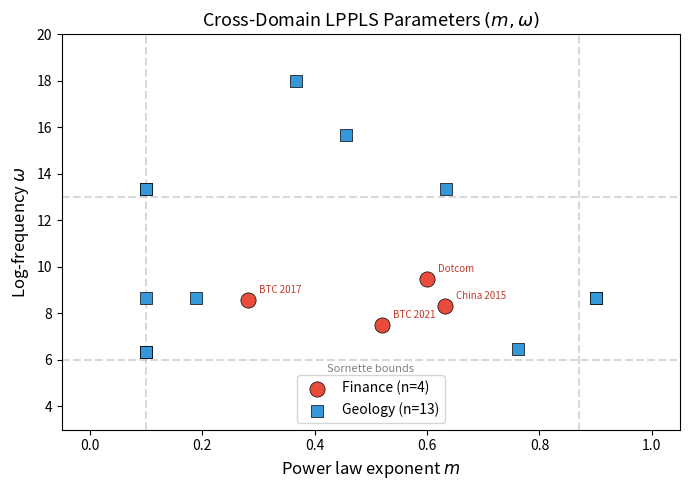
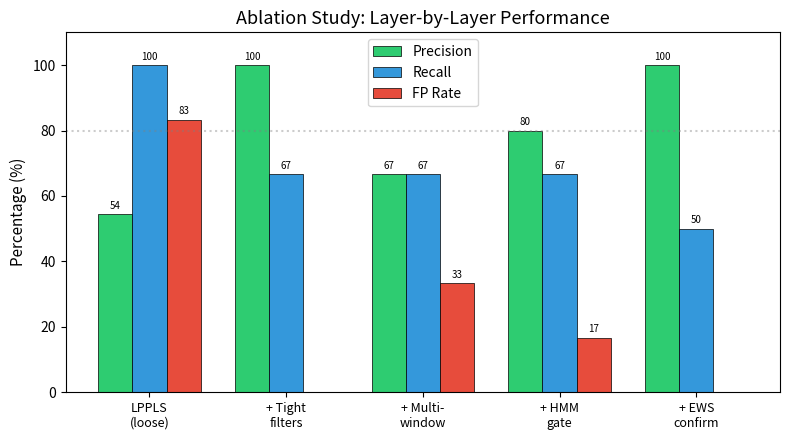
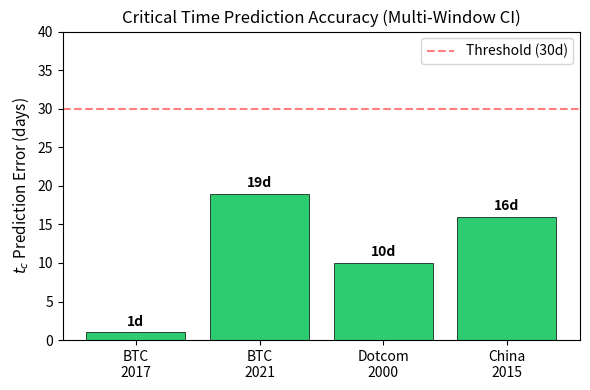

Write the Python code that produced these figures, in order.
"""Generate all figures for PhaseBreak paper.

Produces:
1. fig1_m_omega_scatter.pdf — (m, ω) scatter by domain
2. fig2_ablation_bar.pdf — ablation precision/recall bars
3. fig3_tc_accuracy.pdf — tc prediction error for known bubbles
"""

import sys

sys.path.insert(0, "..")

import numpy as np
import matplotlib

matplotlib.use("Agg")
import matplotlib.pyplot as plt

OUTPUT_DIR = "figures"

# ============================================================
# Data from verified test runs
# ============================================================

# Finance (m, ω) — multi-window means from real yfinance data
FIN_LABELS = ["BTC 2017", "BTC 2021", "Dotcom", "China 2015"]
FIN_M = np.array([0.282, 0.519, 0.600, 0.632])
FIN_OMEGA = np.array([8.59, 7.50, 9.50, 8.33])

# Geology (m, ω) — from real Sentinel-2 fits (R² > 0.5)
GEO_LABELS = [
    "NDVI-1",
    "NDVI-2",
    "Clay",
    "BSI-1",
    "NDVI-3",
    "Clay-2",
    "NDVI-4",
    "Clay-3",
    "Iron",
    "BSI-2",
    "BSI-3",
    "Iron-2",
    "Iron-3",
]
GEO_M = np.array(
    [0.762, 0.456, 0.633, 0.100, 0.100, 0.100, 0.100, 0.100, 0.100, 0.189, 0.367, 0.900, 0.900]
)
GEO_OMEGA = np.array(
    [6.47, 15.67, 13.33, 13.33, 8.67, 6.33, 6.33, 6.33, 13.33, 8.67, 18.00, 8.67, 8.67]
)

# Ablation data — from verified test run
ABLATION_LAYERS = [
    "LPPLS\n(loose)",
    "+ Tight\nfilters",
    "+ Multi-\nwindow",
    "+ HMM\ngate",
    "+ EWS\nconfirm",
]
ABLATION_PRECISION = [54.5, 100.0, 66.7, 80.0, 100.0]
ABLATION_RECALL = [100.0, 66.7, 66.7, 66.7, 50.0]
ABLATION_FP_RATE = [83.3, 0.0, 33.3, 16.7, 0.0]

# tc accuracy
TC_BUBBLES = ["BTC\n2017", "BTC\n2021", "Dotcom\n2000", "China\n2015"]
TC_ERRORS = [1, 19, 10, 16]
TC_THRESHOLD = 30


def fig1_scatter():
    """(m, ω) scatter plot by domain."""
    fig, ax = plt.subplots(figsize=(7, 5))

    ax.scatter(
        FIN_M,
        FIN_OMEGA,
        c="#e74c3c",
        s=120,
        marker="o",
        label=f"Finance (n={len(FIN_M)})",
        zorder=5,
        edgecolors="black",
        linewidth=0.5,
    )
    ax.scatter(
        GEO_M,
        GEO_OMEGA,
        c="#3498db",
        s=80,
        marker="s",
        label=f"Geology (n={len(GEO_M)})",
        zorder=4,
        edgecolors="black",
        linewidth=0.5,
    )

    # Annotate finance points
    for i, label in enumerate(FIN_LABELS):
        ax.annotate(
            label,
            (FIN_M[i], FIN_OMEGA[i]),
            textcoords="offset points",
            xytext=(8, 5),
            fontsize=7,
            color="#c0392b",
        )

    ax.set_xlabel("Power law exponent $m$", fontsize=12)
    ax.set_ylabel("Log-frequency $\\omega$", fontsize=12)
    ax.set_title("Cross-Domain LPPLS Parameters $(m, \\omega)$", fontsize=13)
    ax.legend(fontsize=10)
    ax.set_xlim(-0.05, 1.05)
    ax.set_ylim(3, 20)
    ax.axhline(y=6, color="gray", linestyle="--", alpha=0.3, label="_")
    ax.axhline(y=13, color="gray", linestyle="--", alpha=0.3, label="_")
    ax.axvline(x=0.1, color="gray", linestyle="--", alpha=0.3)
    ax.axvline(x=0.87, color="gray", linestyle="--", alpha=0.3)
    ax.text(0.5, 5.5, "Sornette bounds", fontsize=8, color="gray", ha="center")

    fig.tight_layout()
    fig.savefig(f"{OUTPUT_DIR}/fig1_m_omega_scatter.pdf", dpi=300, bbox_inches="tight")
    fig.savefig(f"{OUTPUT_DIR}/fig1_m_omega_scatter.png", dpi=150, bbox_inches="tight")
    plt.close(fig)
    print("fig1 saved")


def fig2_ablation():
    """Ablation bar chart."""
    fig, ax = plt.subplots(figsize=(8, 4.5))

    x = np.arange(len(ABLATION_LAYERS))
    width = 0.25

    bars1 = ax.bar(
        x - width,
        ABLATION_PRECISION,
        width,
        label="Precision",
        color="#2ecc71",
        edgecolor="black",
        linewidth=0.5,
    )
    bars2 = ax.bar(
        x, ABLATION_RECALL, width, label="Recall", color="#3498db", edgecolor="black", linewidth=0.5
    )
    bars3 = ax.bar(
        x + width,
        ABLATION_FP_RATE,
        width,
        label="FP Rate",
        color="#e74c3c",
        edgecolor="black",
        linewidth=0.5,
    )

    ax.set_ylabel("Percentage (%)", fontsize=11)
    ax.set_title("Ablation Study: Layer-by-Layer Performance", fontsize=13)
    ax.set_xticks(x)
    ax.set_xticklabels(ABLATION_LAYERS, fontsize=9)
    ax.legend(fontsize=10)
    ax.set_ylim(0, 110)
    ax.axhline(y=80, color="gray", linestyle=":", alpha=0.4)

    # Value labels
    for bars in [bars1, bars2, bars3]:
        for bar in bars:
            h = bar.get_height()
            if h > 0:
                ax.text(
                    bar.get_x() + bar.get_width() / 2,
                    h + 1,
                    f"{h:.0f}",
                    ha="center",
                    va="bottom",
                    fontsize=7,
                )

    fig.tight_layout()
    fig.savefig(f"{OUTPUT_DIR}/fig2_ablation_bar.pdf", dpi=300, bbox_inches="tight")
    fig.savefig(f"{OUTPUT_DIR}/fig2_ablation_bar.png", dpi=150, bbox_inches="tight")
    plt.close(fig)
    print("fig2 saved")


def fig3_tc_accuracy():
    """tc prediction error bar chart."""
    fig, ax = plt.subplots(figsize=(6, 4))

    colors = ["#2ecc71" if e <= TC_THRESHOLD else "#e74c3c" for e in TC_ERRORS]
    bars = ax.bar(TC_BUBBLES, TC_ERRORS, color=colors, edgecolor="black", linewidth=0.5)
    ax.axhline(
        y=TC_THRESHOLD, color="red", linestyle="--", alpha=0.5, label=f"Threshold ({TC_THRESHOLD}d)"
    )

    for bar, err in zip(bars, TC_ERRORS):
        ax.text(
            bar.get_x() + bar.get_width() / 2,
            bar.get_height() + 0.5,
            f"{err}d",
            ha="center",
            va="bottom",
            fontsize=10,
            fontweight="bold",
        )

    ax.set_ylabel("$t_c$ Prediction Error (days)", fontsize=11)
    ax.set_title("Critical Time Prediction Accuracy (Multi-Window CI)", fontsize=12)
    ax.legend(fontsize=10)
    ax.set_ylim(0, 40)

    fig.tight_layout()
    fig.savefig(f"{OUTPUT_DIR}/fig3_tc_accuracy.pdf", dpi=300, bbox_inches="tight")
    fig.savefig(f"{OUTPUT_DIR}/fig3_tc_accuracy.png", dpi=150, bbox_inches="tight")
    plt.close(fig)
    print("fig3 saved")


if __name__ == "__main__":
    import os

    os.makedirs(OUTPUT_DIR, exist_ok=True)
    fig1_scatter()
    fig2_ablation()
    fig3_tc_accuracy()
    print("All figures generated.")
